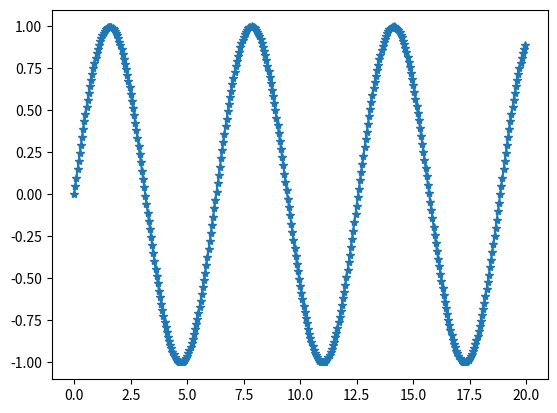

Python code for this plot: (Note: this script raises an exception after producing the figure.)
import numpy as np
import matplotlib.pyplot as plt
class FlexArray():
    #Input only a sorted array
    """
    This program is to find out the left and right value inside an array for a given values 
    """
    def __init__(self,sortedarray):
        self.flexarray=np.asarray(sortedarray) 
        self.stepsize=int(np.sqrt(self.flexarray.__len__()))
#         if self.flexarray.__len__()-1<self.stepsize:
#             self.stepsize=self.flexarray.__len__()-1

        self.flexarrIndexRangeArray=np.append(np.arange(0,len(self.flexarray)-1,self.stepsize),self.flexarray.__len__()-1)
    def get_stepsize(self):
        return self.stepsize
        
    def find_indx_nearest(self,array, value):
        array = np.asarray(array)
        return (np.abs(array - value)).argmin()    
        
    def find_indx_leftright(self,array,value):
        # print(value, array)
        # if value <= array[0]:
        #     print('yes yes')
        if (value>=array[-1]) | (value<=array[0]):
            if (value==array[-1]) | (value==array[0]):
                if (value==array[-1]):
                    return -2,array.__len__()-1
                else:
                    return 0,1
            print ('Value out of range!!')
            if (value>=array[-1]):
                return -1,np.nan
            else:
                return np.nan,0
#         array = 
        nearidx=(np.abs(array - value)).argmin()
        if value>array[nearidx]:
            return nearidx,nearidx+1
        elif value<array[nearidx]:
            return nearidx-1,nearidx
        else:
            return nearidx-1,nearidx+1
#         for i in range(self.flexarrIndexRangeArray.__len__()-1):
#             self.flexarray[self.flexarrIndexRangeArray[i]:self.flexarrIndexRangeArrayi+1]]
    def find_leftright_indxs(self,value):
        steparray=self.flexarray[self.flexarrIndexRangeArray]
        # print('step array : ',steparray)
        # print('val =',value)
        li,ri=self.find_indx_leftright(steparray,value)

        # if li==ri:
        #     return 0,0
#         print(li,ri,self.flexarrIndexRangeArray[[li,ri]])
        if (np.isnan(li))|(np.isnan(ri)):
            return li,ri
        else:
            smallarray=self.flexarray[self.flexarrIndexRangeArray[li]:self.flexarrIndexRangeArray[ri]+1]
        # print('hey',smallarray)
        try:
            lgi,rgi=self.find_indx_leftright(smallarray,value)
        except:
            print('---------------------------------bhoom---------------------------------------------')
            print(smallarray,value)
            return self.flexarrIndexRangeArray[li],self.flexarrIndexRangeArray[li]
        return self.flexarrIndexRangeArray[li]+lgi,self.flexarrIndexRangeArray[li]+rgi     

    def find_leftright_vlaues(self,value):
#         steparray=self.flexarray[self.flexarrIndexRangeArray]
# #         print(steparray)
#         li,ri=self.find_indx_leftright(steparray,value)
#         print(li,ri,self.flexarrIndexRangeArray[[li,ri]])
        
#         smallarray=self.flexarray[self.flexarrIndexRangeArray[li]:self.flexarrIndexRangeArray[ri]+1]
# #         print('hey',smallarray)
#         lgi,rgi=self.find_indx_leftright(smallarray,value)
#         return smallarray[[lgi,rgi]]
            if (value<self.flexarray[0]):
                return [np.nan,self.flexarray[0]]
            elif(value>self.flexarray[-1]):
                return [self.flexarray[-1],np.nan] 
            else:
                return self.flexarray[[self.find_leftright_indxs(value)]]
        
class FlexXY(FlexArray): 
    def __init__(self,XY):# XY should be an (N,2) shape np array
        self.XY=XY
        super(FlexXY,self).__init__(self.XY[:,0])
    def get_LRofXYs(self,xvalue):
        
        if (xvalue<self.XY[0,0]):
            return np.array([[self.XY[0,0]-self.stepsize,np.nan],[self.XY[0,0],self.XY[0,1]] ])
        elif(xvalue>self.XY[-1,0]):            
            return np.array([[self.XY[-1,0],self.XY[-1,1]],[self.XY[-1,0]+self.stepsize,np.nan] ])
        else:
            li,ri=self.find_leftright_indxs(xvalue)
    #         print(li,ri)
            return self.XY[[li,ri],:]
    def get_LRindxOfXYs(self,xvalue):
        li,ri=self.find_leftright_indxs(xvalue)
#         print(li,ri)
        return li,ri
    def predictYgivenX(self,xvalue):
        lr=self.get_LRofXYs(xvalue)
        return lr[0,1]+(xvalue-lr[0,0])*(lr[1,1]-lr[0,1])/(lr[1,0]-lr[0,0]) 

   
    def resampleY(self,new_xarray):
        # print(new_xarray)
        newY=np.zeros(len(new_xarray))
        for i in range(len(new_xarray)):
            newY[i]=self.predictYgivenX(new_xarray[i])
        return newY
    def resampleXY(self,new_xarray):
        newy=self.resampleY(new_xarray)#         
        return np.append(new_xarray.T,newy.T)


    def get_LRofMultiXYs(self,xvalue):
        lenYs=len(self.XY[0,:])-1
        if (xvalue<self.XY[0,0]):
            return np.array([np.append(self.XY[0,0]-self.stepsize, [np.nan]*lenYs ),np.append(self.XY[0,0],self.XY[0,1:]) ])
        elif(xvalue>self.XY[-1,0]):            
            return np.array([np.append(self.XY[-1,0],self.XY[-1,1:]),np.append(self.XY[-1,0]+self.stepsize,[np.nan]*lenYs) ])
        else:
            li,ri=self.find_leftright_indxs(xvalue)
    #         print(li,ri)
            return self.XY[[li,ri],:]    
    def predictYsgivenX(self,xvalue):
        lr=self.get_LRofMultiXYs(xvalue)
        # print(lr)
        return lr[0,1:]+(xvalue-lr[0,0])*(lr[1,1:]-lr[0,1:])/(lr[1,0]-lr[0,0])
    def resampleYs(self,new_xarray):
        # print(new_xarray)
        lenYs=len(self.XY[0,:])-1
        # print('Length of ys ',lenYs)
        newYs=np.zeros((len(new_xarray),lenYs))
        for i in range(len(new_xarray)):
            # print(new_xarray[i],self.XY[0,0],end=', ')
            lenYs=len(self.XY[0,:])-1
            if(new_xarray[i]<self.XY[0,0]) | (new_xarray[i]>self.XY[-1,0]):
                newYs[i,:]=[np.nan]*lenYs
            else:
                # ys=self.predictYsgivenX(new_xarray[i])
                # print(ys)
                newYs[i,:]=self.predictYsgivenX(new_xarray[i])
        return newYs
    def resampleXYs(self,new_xarray):
        newy=self.resampleYs(new_xarray)#         
        return np.column_stack((new_xarray,newy))

class FlexLog(FlexXY):
    def __init__(self,XY):
        self.XY=XY
        super(FlexLog,self).__init__(self.XY)
        # self.logstep=self.XY[0,0]-self.XY[:,0]
        # np.unique(np.diff(self.XY[:,0].T))        
        # if self.logstep.__len__()>1:
        #     print( 'log step size varies... not a log array')
        #     return None
    def logExtend(self,newLog,depthminmax=[None,None],replace='top'):
#         newLog=FlexLog(newLog)
        print('**********************************************************************')
        # print(len(self.XY[:,0]))
        if len(self.XY[:,0])<2:
            super(FlexLog,self).__init__(newLog)

            return
        else:
            self.logstep=self.XY[1,0]-self.XY[0,0]
        self.toplog='existing'
        print('new log and olg log depths',newLog[0,0],newLog[-1,0],self.XY[0,0],self.XY[-1,0])
        print(newLog[-1,0]>self.XY[-1,0])
        # if not depthminmax[0]:
        print('it is here...........................................')
        if(newLog[0,0]<self.XY[0,0]):
            depthminmax[0]=newLog[0,0]
            self.toplog='incoming'
        else:                
            depthminmax[0]=self.XY[0,0]
        if(newLog[-1,0]>self.XY[-1,0]):
            depthminmax[1]=newLog[-1,0]
        else:
            depthminmax[1]=self.XY[-1,0]
        flexnewLog=FlexLog(newLog)
        print('depthminmax ',depthminmax)
        merged_xarray=np.arange(depthminmax[0],depthminmax[1],self.logstep)
        if self.toplog=='existing':
            if replace=='top':
                start_depth_bottom_log=newLog[0,0]
            else:
                start_depth_bottom_log=self.XY[-1,0]+self.logstep
        else:
            if replace=='top':
                start_depth_bottom_log=self.XY[0,0]
            else:
                start_depth_bottom_log=newLog[-1,0]+self.logstep

        print('start_depth_bottom_log: ',start_depth_bottom_log)
        print('Top log xys: ',self.XY[-1,:])
        flexmdarray=FlexArray(merged_xarray)

        lrindexes=flexmdarray.find_leftright_indxs(start_depth_bottom_log)
        # 
        if not (np.isnan(np.sum(lrindexes))):
            bot_log_darray=merged_xarray[lrindexes[1]:]
            top_log_limitIndex=np.where(self.XY[:,0]==merged_xarray[lrindexes[0]])[0]
        else:
            idx=self.find_indx_nearest(merged_xarray, start_depth_bottom_log)
            bot_log_darray=merged_xarray[idx:]
            top_log_limitIndex=[idx-1]
        # elif not np.isnan(lrindexes[1]):
        #     print('whooooooooooooooooooooooooo...............')
        #     bot_log_darray=merged_xarray[lrindexes[1]:]
        #     top_log_limitIndex=np.where(self.XY[:,0]==merged_xarray[lrindexes[1]-1])[0]
        # elif not np.isnan(lrindexes[0]):
        #     print('hey here...............')
        #     bot_log_darray=merged_xarray[lrindexes[0]+1:]
        #     top_log_limitIndex=np.where(self.XY[:,0]==merged_xarray[lrindexes[0]])[0]
        print(bot_log_darray)    
        print(top_log_limitIndex)
        print('lrindexes ',lrindexes)
        if len(top_log_limitIndex)==0:
            top_log_darray=merged_xarray[:lrindexes[0]]

            oldYs=self.resampleYs(top_log_darray)
            
        else:
            top_log_darray=merged_xarray[:top_log_limitIndex[0]]
            oldYs=self.XY[:top_log_limitIndex[0],1:]
        print('lrindexes ',lrindexes)
        print('top_log_darray top and end ',top_log_darray[0],top_log_darray[-1])
        print('bot_log_darray first and last ',bot_log_darray[0], bot_log_darray[-1])   
        
        newYs=flexnewLog.resampleYs(bot_log_darray)
        print('size newYs',newYs.shape)
        print('len x array',len(merged_xarray))
        self.XY=np.column_stack((np.append(top_log_darray,bot_log_darray),np.append(oldYs,newYs,axis=0)))

        super(FlexLog,self).__init__(self.XY)
        print(self.XY.shape)

    def getSplicedLog(self,logstep=0.1524):
        # exist_logstep=self.XY[1,0]-self.XY[0,0]
        if self.logstep != logstep:
            new_d=np.arange(self.XY[0,0],self.XY[-1,0],logstep)
            return self.resampleXYs(new_d)
        else:         
            return self.XY

    def clip(self,drange=(None,None)):
        self.XY=self.XY[(self.XY[:,0]>=drange[0]) & (self.XY[:,0]<=drange[1])]
            
if __name__=='__main__':
    np.set_printoptions(edgeitems=3,infstr='inf',linewidth=75, nanstr='nan', precision=2,suppress=False, threshold=1000, formatter=None)

    a=np.arange(0,20,0.05)
    a.shape=len(a),1
    c=np.arange(0,20,0.1)
    b=np.sin(a)
    xy=np.append(a,b,axis=1)
    plt.plot(xy[:,0],xy[:,1],'-*')
    # plt.plot(a,b)
    flexXY=FlexLog(xy)

    newxy=flexXY.resampleXY(c)

    plt.plot(newxy[:,0],newxy[:,1])
    plt.show()
